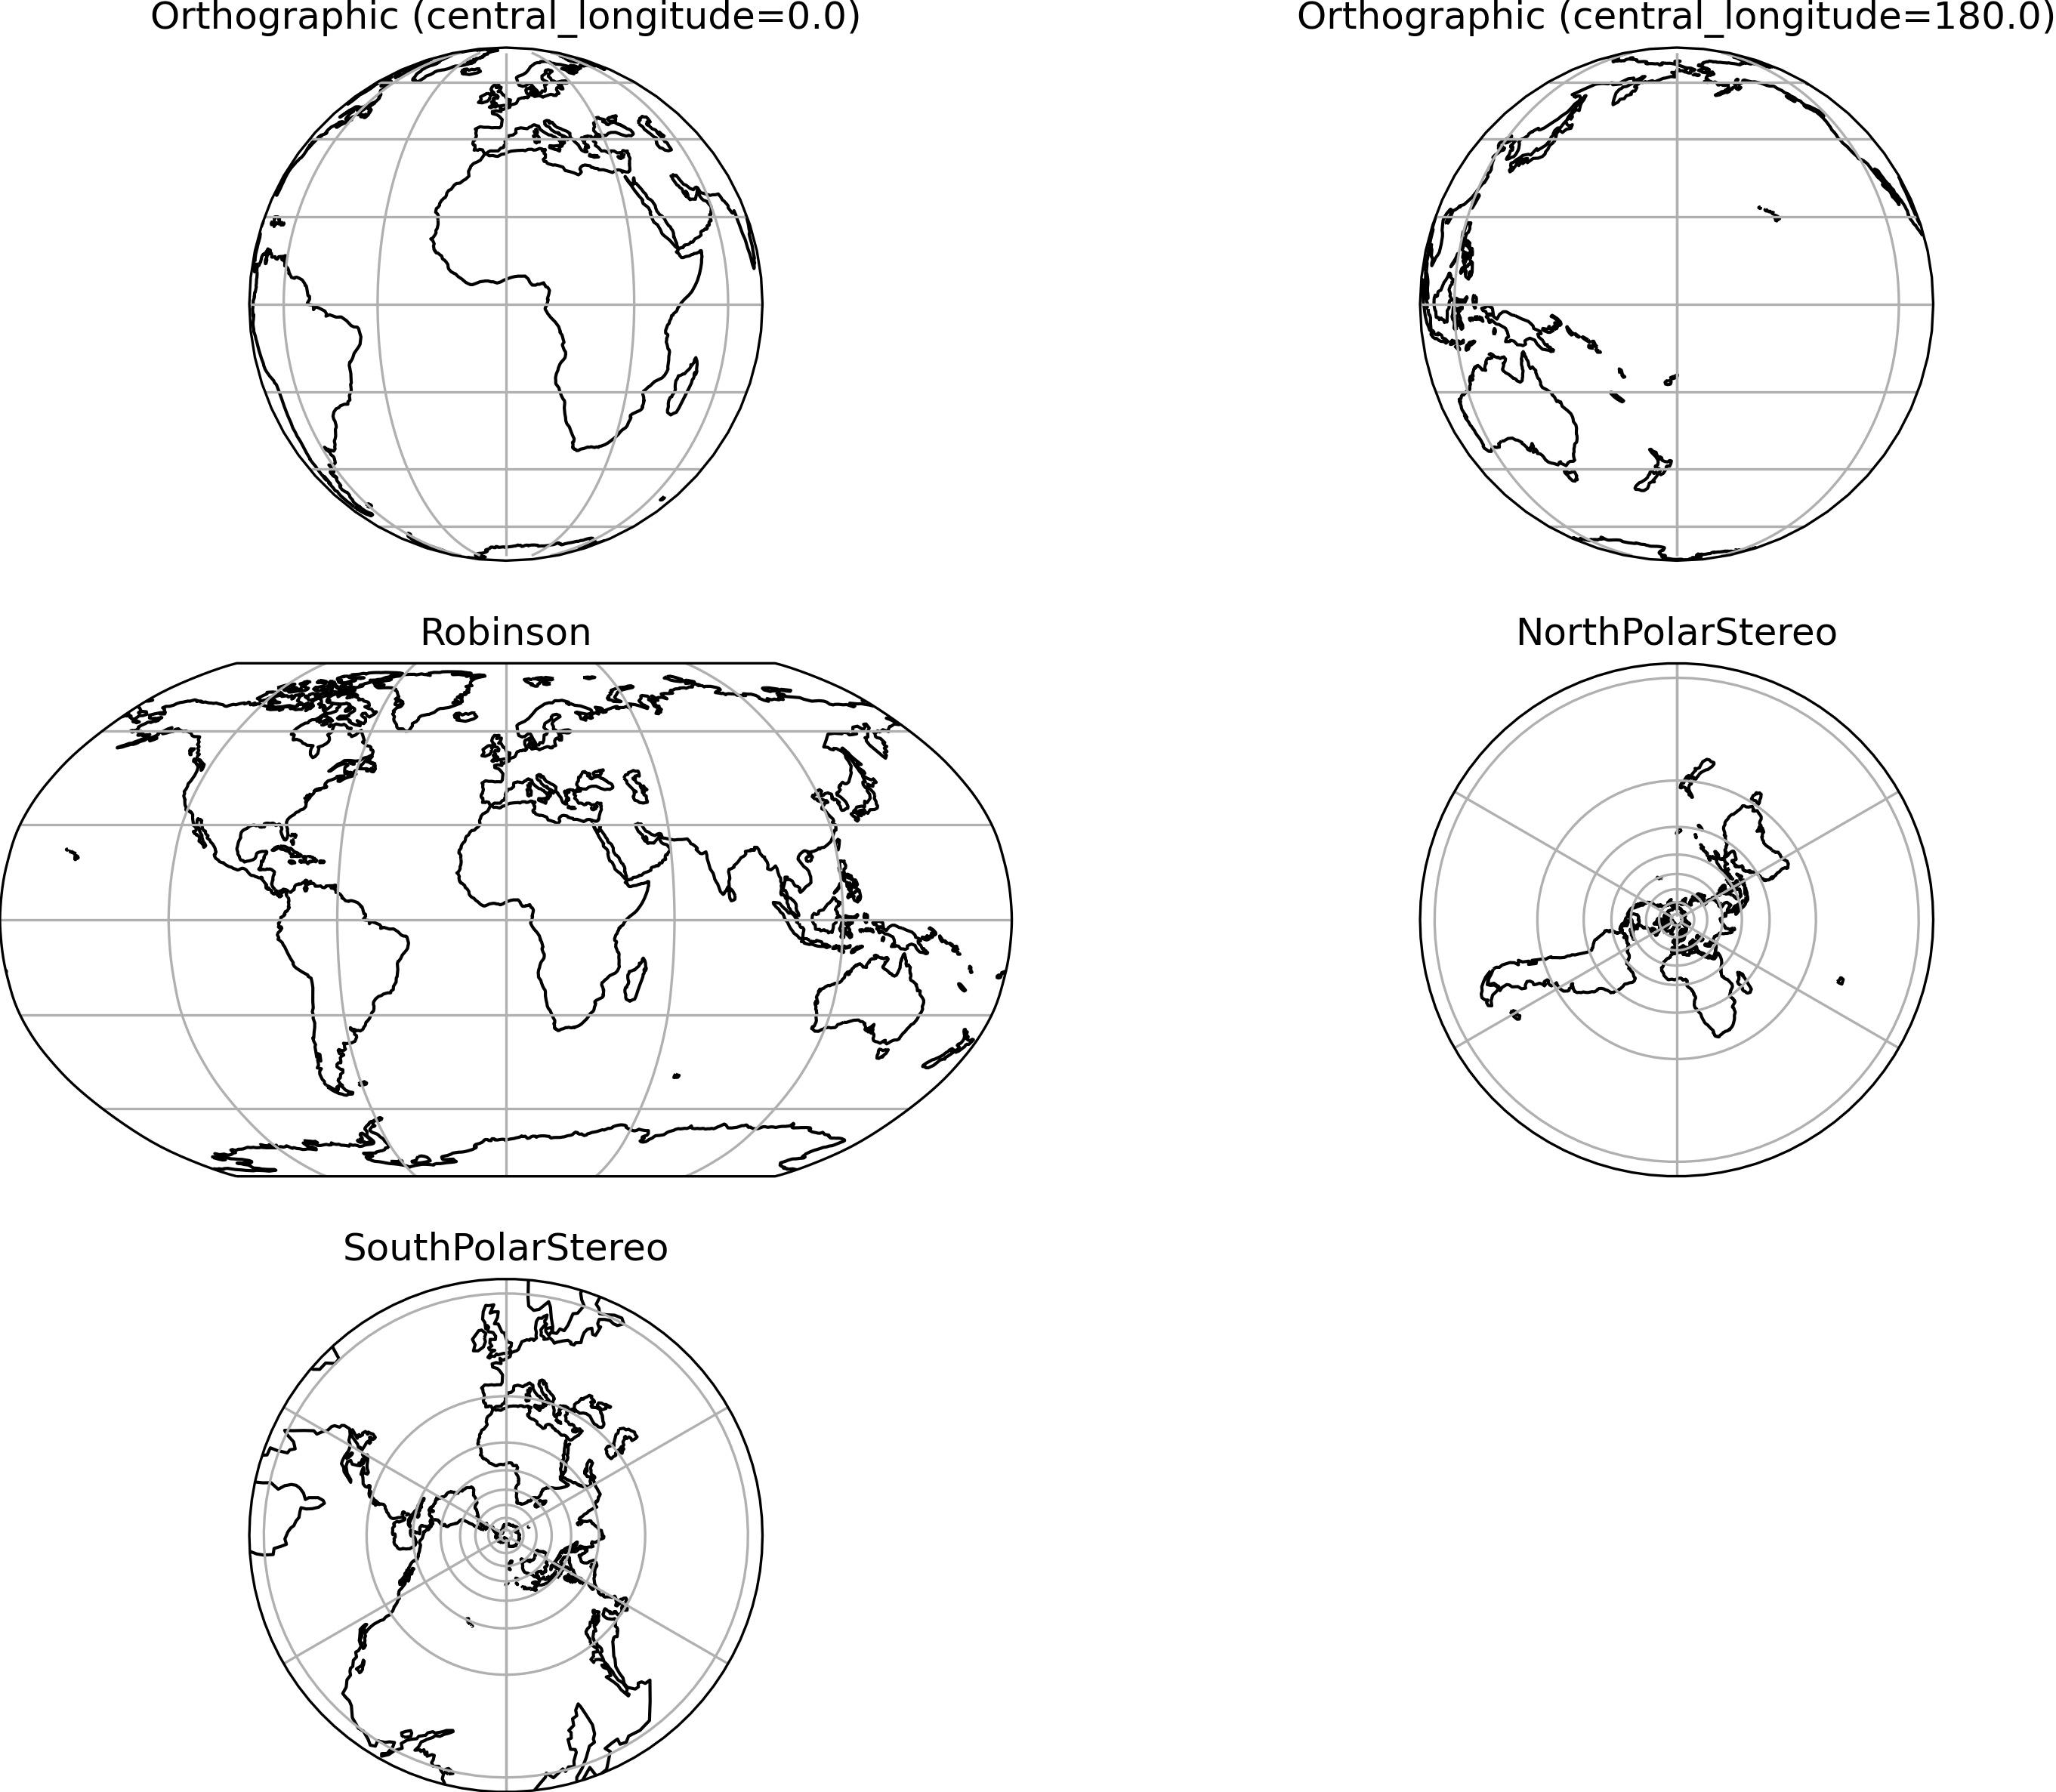

Write Python code to recreate this figure.
import matplotlib.pyplot as plt
import cartopy.crs as ccrs

nlin = 3 

fig = plt.figure(figsize=(20, 10))

plt.subplots_adjust(wspace=-0.5, hspace=0.2)

ax = fig.add_subplot(nlin, 2, 1, projection=ccrs.Orthographic(central_longitude=0.0))
ax.coastlines(resolution='110m')
ax.gridlines()
ax.set_title('Orthographic (central_longitude=0.0)', fontsize=12, x=0.5, y=1)

ax = fig.add_subplot(nlin, 2, 2, projection=ccrs.Orthographic(central_longitude=180.0))
ax.coastlines(resolution='110m')
ax.gridlines()
ax.set_title('Orthographic (central_longitude=180.0)', fontsize=12, x=0.5, y=1)

ax = fig.add_subplot(nlin, 2, 3, projection=ccrs.Robinson())
ax.coastlines(resolution='110m')
ax.gridlines()
ax.set_title('Robinson', fontsize=12, x=0.5, y=1)

ax = fig.add_subplot(nlin, 2, 4, projection=ccrs.NorthPolarStereo())
ax.coastlines(resolution='110m')
ax.gridlines()
ax.set_title('NorthPolarStereo', fontsize=12, x=0.5, y=1)

ax = fig.add_subplot(nlin, 2, 5, projection=ccrs.SouthPolarStereo())
ax.coastlines(resolution='110m')
ax.gridlines()
ax.set_title('SouthPolarStereo', fontsize=12, x=0.5, y=1)

# Salva a figura no formato ".jpg" com dpi=300 e remove espaços excedentes.
plt.savefig('painel03.jpg', transparent=True, dpi=300, bbox_inches='tight', pad_inches=0)